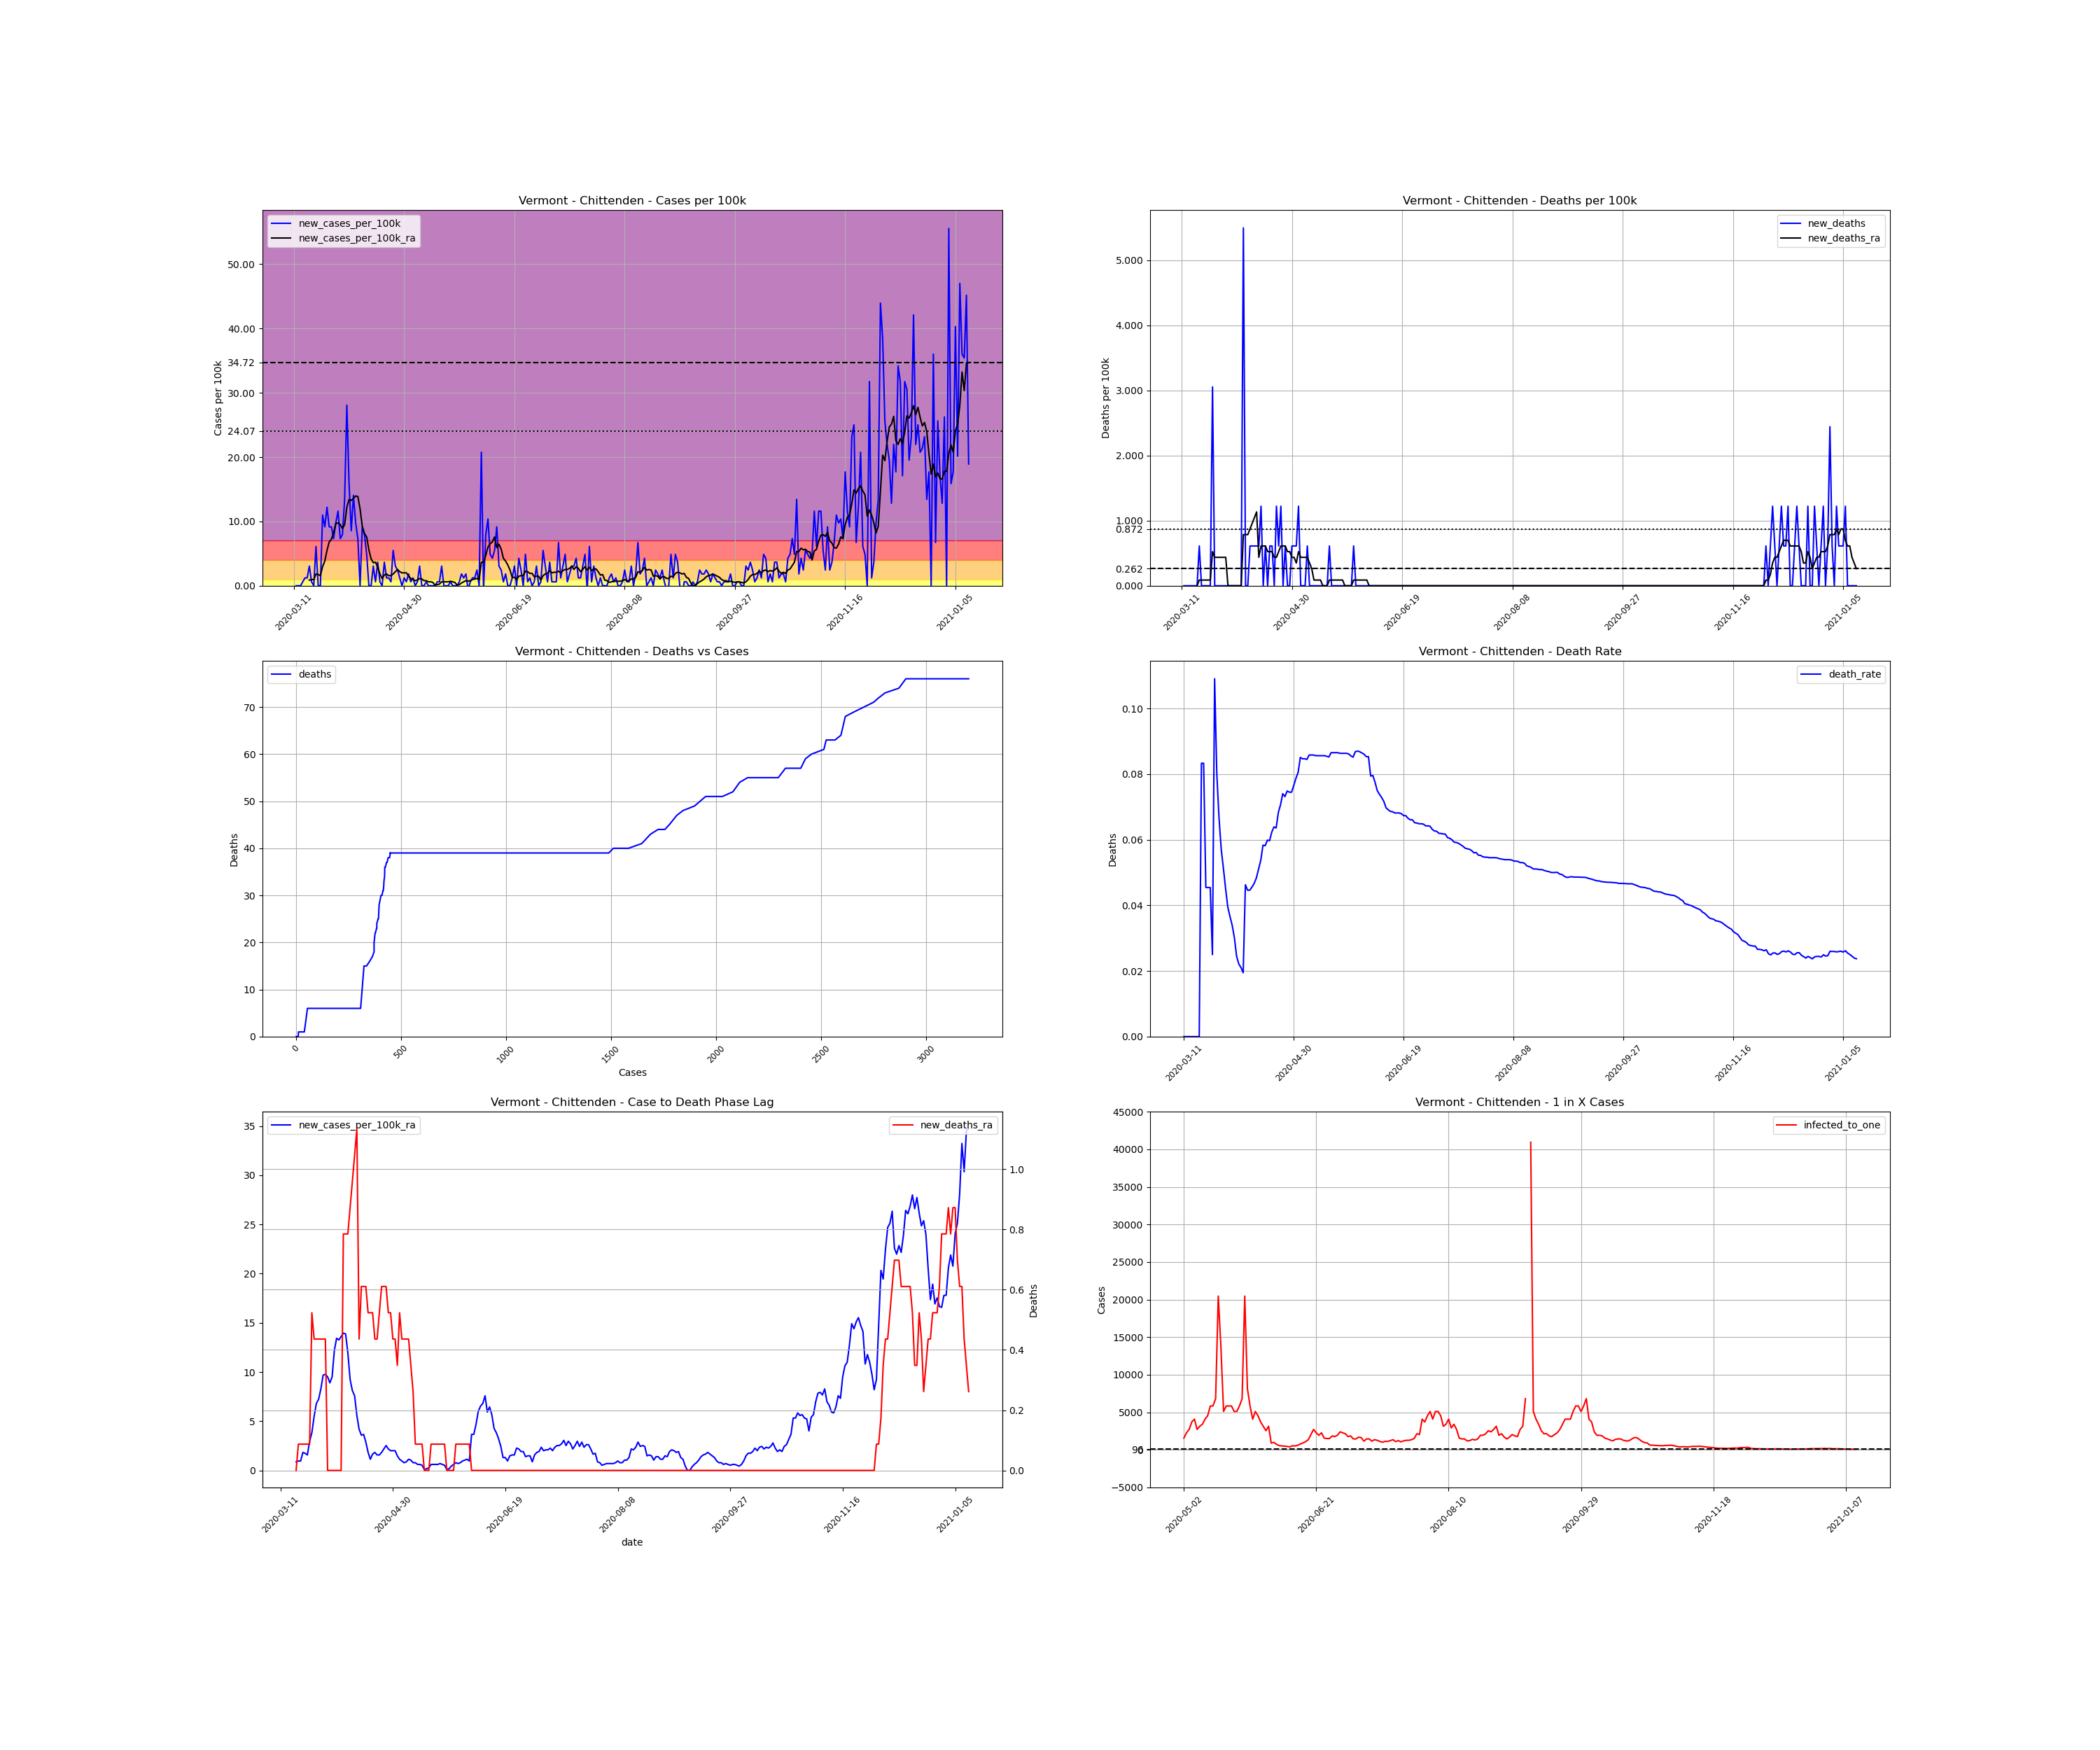

Source data for this figure (header and first rows):
, date, county, state, fips, cases, deaths, COUNTY, STNAME, CTYNAME, POPESTIMATE2019, cases_per_100k, deaths_per_100k, death_rate, new_cases, new_cases_per_100k, new_deaths, new_cases_per_100k_ra, new_deaths_ra, active_cases, infected_to_one
61005, 2020-03-11, Chittenden, Vermont, 50007, 1, 0.0, 7, Vermont, Chittenden, 163774, 0.6106, 0.0, 0.0, , , , , , , 
61006, 2020-03-12, Chittenden, Vermont, 50007, 1, 0.0, 7, Vermont, Chittenden, 163774, 0.6106, 0.0, 0.0, 0.0, 0.0, 0.0, , , , 
61007, 2020-03-13, Chittenden, Vermont, 50007, 1, 0.0, 7, Vermont, Chittenden, 163774, 0.6106, 0.0, 0.0, 0.0, 0.0, 0.0, , , , 
61008, 2020-03-14, Chittenden, Vermont, 50007, 1, 0.0, 7, Vermont, Chittenden, 163774, 0.6106, 0.0, 0.0, 0.0, 0.0, 0.0, , , , 
61009, 2020-03-15, Chittenden, Vermont, 50007, 2, 0.0, 7, Vermont, Chittenden, 163774, 1.221, 0.0, 0.0, 1.0, 0.6106, 0.0, , , , 
61010, 2020-03-16, Chittenden, Vermont, 50007, 4, 0.0, 7, Vermont, Chittenden, 163774, 2.442, 0.0, 0.0, 2.0, 1.221, 0.0, , , , 
61011, 2020-03-17, Chittenden, Vermont, 50007, 6, 0.0, 7, Vermont, Chittenden, 163774, 3.664, 0.0, 0.0, 2.0, 1.221, 0.0, , , , 
61012, 2020-03-18, Chittenden, Vermont, 50007, 11, 0.0, 7, Vermont, Chittenden, 163774, 6.717, 0.0, 0.0, 5.0, 3.053, 0.0, 0.8723, 0.0, , 
61013, 2020-03-19, Chittenden, Vermont, 50007, 12, 1.0, 7, Vermont, Chittenden, 163774, 7.327, 0.6106, 0.08333, 1.0, 0.6106, 0.6106, 0.9595, 0.08723, 11.0, 3722
61014, 2020-03-20, Chittenden, Vermont, 50007, 12, 1.0, 7, Vermont, Chittenden, 163774, 7.327, 0.6106, 0.08333, 0.0, 0.0, 0.0, 0.9595, 0.08723, 11.0, 3722
61015, 2020-03-21, Chittenden, Vermont, 50007, 22, 1.0, 7, Vermont, Chittenden, 163774, 13.43, 0.6106, 0.04545, 10.0, 6.106, 0.0, 1.832, 0.08723, 21.0, 1950
61016, 2020-03-22, Chittenden, Vermont, 50007, 22, 1.0, 7, Vermont, Chittenden, 163774, 13.43, 0.6106, 0.04545, 0.0, 0.0, 0.0, 1.745, 0.08723, 21.0, 1950
61017, 2020-03-23, Chittenden, Vermont, 50007, 22, 1.0, 7, Vermont, Chittenden, 163774, 13.43, 0.6106, 0.04545, 0.0, 0.0, 0.0, 1.57, 0.08723, 20.0, 2047
61018, 2020-03-24, Chittenden, Vermont, 50007, 40, 1.0, 7, Vermont, Chittenden, 163774, 24.42, 0.6106, 0.025, 18.0, 10.99, 0.0, 2.966, 0.08723, 36.0, 1137
61019, 2020-03-25, Chittenden, Vermont, 50007, 55, 6.0, 7, Vermont, Chittenden, 163774, 33.58, 3.664, 0.1091, 15.0, 9.159, 3.053, 3.838, 0.5234, 49.0, 835.6
61020, 2020-03-26, Chittenden, Vermont, 50007, 75, 6.0, 7, Vermont, Chittenden, 163774, 45.79, 3.664, 0.08, 20.0, 12.21, 0.0, 5.495, 0.4361, 64.0, 639.7
61021, 2020-03-27, Chittenden, Vermont, 50007, 90, 6.0, 7, Vermont, Chittenden, 163774, 54.95, 3.664, 0.06667, 15.0, 9.159, 0.0, 6.804, 0.4361, 78.0, 524.9
61022, 2020-03-28, Chittenden, Vermont, 50007, 105, 6.0, 7, Vermont, Chittenden, 163774, 64.11, 3.664, 0.05714, 15.0, 9.159, 0.0, 7.24, 0.4361, 93.0, 440.3
61023, 2020-03-29, Chittenden, Vermont, 50007, 117, 6.0, 7, Vermont, Chittenden, 163774, 71.44, 3.664, 0.05128, 12.0, 7.327, 0.0, 8.287, 0.4361, 95.0, 431
61024, 2020-03-30, Chittenden, Vermont, 50007, 133, 6.0, 7, Vermont, Chittenden, 163774, 81.21, 3.664, 0.04511, 16.0, 9.77, 0.0, 9.682, 0.4361, 111.0, 368.9
61025, 2020-03-31, Chittenden, Vermont, 50007, 152, 6.0, 7, Vermont, Chittenden, 163774, 92.81, 3.664, 0.03947, 19.0, 11.6, 0.0, 9.77, 0.4361, 130.0, 314.9
61026, 2020-04-01, Chittenden, Vermont, 50007, 164, 6.0, 7, Vermont, Chittenden, 163774, 100.1, 3.664, 0.03659, 12.0, 7.327, 0.0, 9.508, 0.0, 124.0, 330.2
61027, 2020-04-02, Chittenden, Vermont, 50007, 177, 6.0, 7, Vermont, Chittenden, 163774, 108.1, 3.664, 0.0339, 13.0, 7.938, 0.0, 8.897, 0.0, 122.0, 335.6
61028, 2020-04-03, Chittenden, Vermont, 50007, 199, 6.0, 7, Vermont, Chittenden, 163774, 121.5, 3.664, 0.03015, 22.0, 13.43, 0.0, 9.508, 0.0, 124.0, 330.2
61029, 2020-04-04, Chittenden, Vermont, 50007, 245, 6.0, 7, Vermont, Chittenden, 163774, 149.6, 3.664, 0.02449, 46.0, 28.09, 0.0, 12.21, 0.0, 155.0, 264.2
61030, 2020-04-05, Chittenden, Vermont, 50007, 271, 6.0, 7, Vermont, Chittenden, 163774, 165.5, 3.664, 0.02214, 26.0, 15.88, 0.0, 13.43, 0.0, 166.0, 246.6
61031, 2020-04-06, Chittenden, Vermont, 50007, 285, 6.0, 7, Vermont, Chittenden, 163774, 174, 3.664, 0.02105, 14.0, 8.548, 0.0, 13.26, 0.0, 168.0, 243.7
61032, 2020-04-07, Chittenden, Vermont, 50007, 308, 6.0, 7, Vermont, Chittenden, 163774, 188.1, 3.664, 0.01948, 23.0, 14.04, 0.0, 13.61, 0.0, 175.0, 234
61033, 2020-04-08, Chittenden, Vermont, 50007, 324, 15.0, 7, Vermont, Chittenden, 163774, 197.8, 9.159, 0.0463, 16.0, 9.77, 5.495, 13.96, 0.7851, 172.0, 238
61034, 2020-04-09, Chittenden, Vermont, 50007, 336, 15.0, 7, Vermont, Chittenden, 163774, 205.2, 9.159, 0.04464, 12.0, 7.327, 0.0, 13.87, 0.7851, 172.0, 238
61035, 2020-04-10, Chittenden, Vermont, 50007, 336, 15.0, 7, Vermont, Chittenden, 163774, 205.2, 9.159, 0.04464, 0.0, 0.0, 0.0, 11.95, 0.7851, 159.0, 257.5
61036, 2020-04-11, Chittenden, Vermont, 50007, 351, 16.0, 7, Vermont, Chittenden, 163774, 214.3, 9.77, 0.04558, 15.0, 9.159, 0.6106, 9.246, 0.8723, 152.0, 269.4
61037, 2020-04-12, Chittenden, Vermont, 50007, 364, 17.0, 7, Vermont, Chittenden, 163774, 222.3, 10.38, 0.0467, 13.0, 7.938, 0.6106, 8.112, 0.9595, 119.0, 344.1
61038, 2020-04-13, Chittenden, Vermont, 50007, 372, 18.0, 7, Vermont, Chittenden, 163774, 227.1, 10.99, 0.04839, 8.0, 4.885, 0.6106, 7.589, 1.047, 101.0, 405.4
61039, 2020-04-14, Chittenden, Vermont, 50007, 372, 19.0, 7, Vermont, Chittenden, 163774, 227.1, 11.6, 0.05108, 0.0, 0.0, 0.6106, 5.583, 1.134, 87.0, 470.6
61040, 2020-04-15, Chittenden, Vermont, 50007, 372, 20.0, 7, Vermont, Chittenden, 163774, 227.1, 12.21, 0.05376, 0.0, 0.0, 0.6106, 4.187, 0.4361, 64.0, 639.7
61041, 2020-04-16, Chittenden, Vermont, 50007, 377, 22.0, 7, Vermont, Chittenden, 163774, 230.2, 13.43, 0.05836, 5.0, 3.053, 1.221, 3.576, 0.6106, 53.0, 772.5
61042, 2020-04-17, Chittenden, Vermont, 50007, 378, 22.0, 7, Vermont, Chittenden, 163774, 230.8, 13.43, 0.0582, 1.0, 0.6106, 0.0, 3.664, 0.6106, 42.0, 974.8
61043, 2020-04-18, Chittenden, Vermont, 50007, 384, 23.0, 7, Vermont, Chittenden, 163774, 234.5, 14.04, 0.0599, 6.0, 3.664, 0.6106, 2.879, 0.6106, 48.0, 853
61044, 2020-04-19, Chittenden, Vermont, 50007, 385, 23.0, 7, Vermont, Chittenden, 163774, 235.1, 14.04, 0.05974, 1.0, 0.6106, 0.0, 1.832, 0.5234, 34.0, 1204
61045, 2020-04-20, Chittenden, Vermont, 50007, 385, 24.0, 7, Vermont, Chittenden, 163774, 235.1, 14.65, 0.06234, 0.0, 0.0, 0.6106, 1.134, 0.5234, 21.0, 1950
61046, 2020-04-21, Chittenden, Vermont, 50007, 391, 25.0, 7, Vermont, Chittenden, 163774, 238.7, 15.26, 0.06394, 6.0, 3.664, 0.6106, 1.657, 0.5234, 19.0, 2155
61047, 2020-04-22, Chittenden, Vermont, 50007, 393, 25.0, 7, Vermont, Chittenden, 163774, 240, 15.26, 0.06361, 2.0, 1.221, 0.0, 1.832, 0.4361, 21.0, 1950
61048, 2020-04-23, Chittenden, Vermont, 50007, 395, 27.0, 7, Vermont, Chittenden, 163774, 241.2, 16.49, 0.06835, 2.0, 1.221, 1.221, 1.57, 0.4361, 23.0, 1780
61049, 2020-04-24, Chittenden, Vermont, 50007, 396, 28.0, 7, Vermont, Chittenden, 163774, 241.8, 17.1, 0.07071, 1.0, 0.6106, 0.6106, 1.57, 0.5234, 19.0, 2155
61050, 2020-04-25, Chittenden, Vermont, 50007, 405, 30.0, 7, Vermont, Chittenden, 163774, 247.3, 18.32, 0.07407, 9.0, 5.495, 1.221, 1.832, 0.6106, 27.0, 1516
61051, 2020-04-26, Chittenden, Vermont, 50007, 410, 30.0, 7, Vermont, Chittenden, 163774, 250.3, 18.32, 0.07317, 5.0, 3.053, 0.0, 2.181, 0.6106, 26.0, 1575
61052, 2020-04-27, Chittenden, Vermont, 50007, 414, 31.0, 7, Vermont, Chittenden, 163774, 252.8, 18.93, 0.07488, 4.0, 2.442, 0.6106, 2.53, 0.6106, 29.0, 1412
61053, 2020-04-28, Chittenden, Vermont, 50007, 416, 31.0, 7, Vermont, Chittenden, 163774, 254, 18.93, 0.07452, 2.0, 1.221, 0.0, 2.181, 0.5234, 31.0, 1321
61054, 2020-04-29, Chittenden, Vermont, 50007, 416, 31.0, 7, Vermont, Chittenden, 163774, 254, 18.93, 0.07452, 0.0, 0.0, 0.0, 2.006, 0.5234, 25.0, 1638
61055, 2020-04-30, Chittenden, Vermont, 50007, 418, 32.0, 7, Vermont, Chittenden, 163774, 255.2, 19.54, 0.07656, 2.0, 1.221, 0.6106, 2.006, 0.4361, 25.0, 1638
61056, 2020-05-01, Chittenden, Vermont, 50007, 419, 33.0, 7, Vermont, Chittenden, 163774, 255.8, 20.15, 0.07876, 1.0, 0.6106, 0.6106, 2.006, 0.4361, 24.0, 1706
61057, 2020-05-02, Chittenden, Vermont, 50007, 422, 34.0, 7, Vermont, Chittenden, 163774, 257.7, 20.76, 0.08057, 3.0, 1.832, 0.6106, 1.483, 0.3489, 26.0, 1575
61058, 2020-05-03, Chittenden, Vermont, 50007, 423, 36.0, 7, Vermont, Chittenden, 163774, 258.3, 21.98, 0.08511, 1.0, 0.6106, 1.221, 1.134, 0.5234, 18.0, 2275
61059, 2020-05-04, Chittenden, Vermont, 50007, 425, 36.0, 7, Vermont, Chittenden, 163774, 259.5, 21.98, 0.08471, 2.0, 1.221, 0.0, 0.9595, 0.4361, 15.0, 2730
61060, 2020-05-05, Chittenden, Vermont, 50007, 425, 36.0, 7, Vermont, Chittenden, 163774, 259.5, 21.98, 0.08471, 0.0, 0.0, 0.0, 0.7851, 0.4361, 11.0, 3722
61061, 2020-05-06, Chittenden, Vermont, 50007, 426, 36.0, 7, Vermont, Chittenden, 163774, 260.1, 21.98, 0.08451, 1.0, 0.6106, 0.0, 0.8723, 0.4361, 10.0, 4094
61062, 2020-05-07, Chittenden, Vermont, 50007, 431, 37.0, 7, Vermont, Chittenden, 163774, 263.2, 22.59, 0.08585, 5.0, 3.053, 0.6106, 1.134, 0.4361, 15.0, 2730
61063, 2020-05-08, Chittenden, Vermont, 50007, 431, 37.0, 7, Vermont, Chittenden, 163774, 263.2, 22.59, 0.08585, 0.0, 0.0, 0.0, 1.047, 0.3489, 13.0, 3150
61064, 2020-05-09, Chittenden, Vermont, 50007, 431, 37.0, 7, Vermont, Chittenden, 163774, 263.2, 22.59, 0.08585, 0.0, 0.0, 0.0, 0.7851, 0.2617, 12.0, 3412
... 247 more rows
